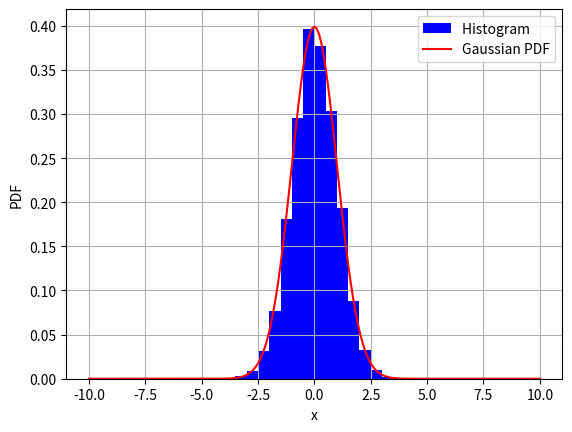
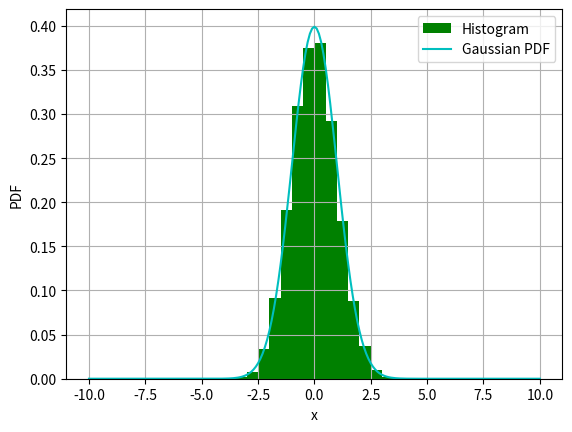

Python code for these plots, in order:
#Question 5
# [redacted]
import numpy as np
import matplotlib.pyplot as plt
r=np.linspace(-10,10,201)#defining x value of gaussian with minimum value -10 and maximum value 10 and numpoints 201
gaussian_real=np.zeros(201)
for i in  range(201):#Actual gaussian PDF definition
     gaussian_real[i]=(1/np.sqrt(2*np.pi))*np.exp((-r[i]**2)/2)
def gaussian(x1,x2):#Gaussian PDF according to Box-Muller method
    y1=np.sqrt(-2*np.log(x1))*np.cos(2*np.pi*x2)
    y2=np.sqrt(-2*np.log(x1))*np.sin(2*np.pi*x2)
    return y1,y2
N=10000
x1=np.random.rand(N) # generation of N random numbers by numpy
x2=np.random.rand(N)
y1,y2=gaussian(x1,x2)
plt.figure(1)
plt.hist(y1,range=(-10,10),bins=40,density='true',color="b",label='Histogram ')# histogram plot for y1
plt.xlabel("x")
plt.ylabel("PDF")
plt.legend()
plt.grid(True)
plt.plot(r,gaussian_real,'r',label='Gaussian PDF')
plt.legend()
plt.grid(True)
plt.show()
plt.figure(2)
plt.hist(y2,range=(-10,10),bins=40,density='true',color="g",label='Histogram')# histogram plot for y2
plt.legend()
plt.grid(True)
plt.xlabel("x")
plt.ylabel("PDF")
plt.plot(r,gaussian_real,'c',label='Gaussian PDF')
plt.legend()
plt.grid(True)
plt.show()
